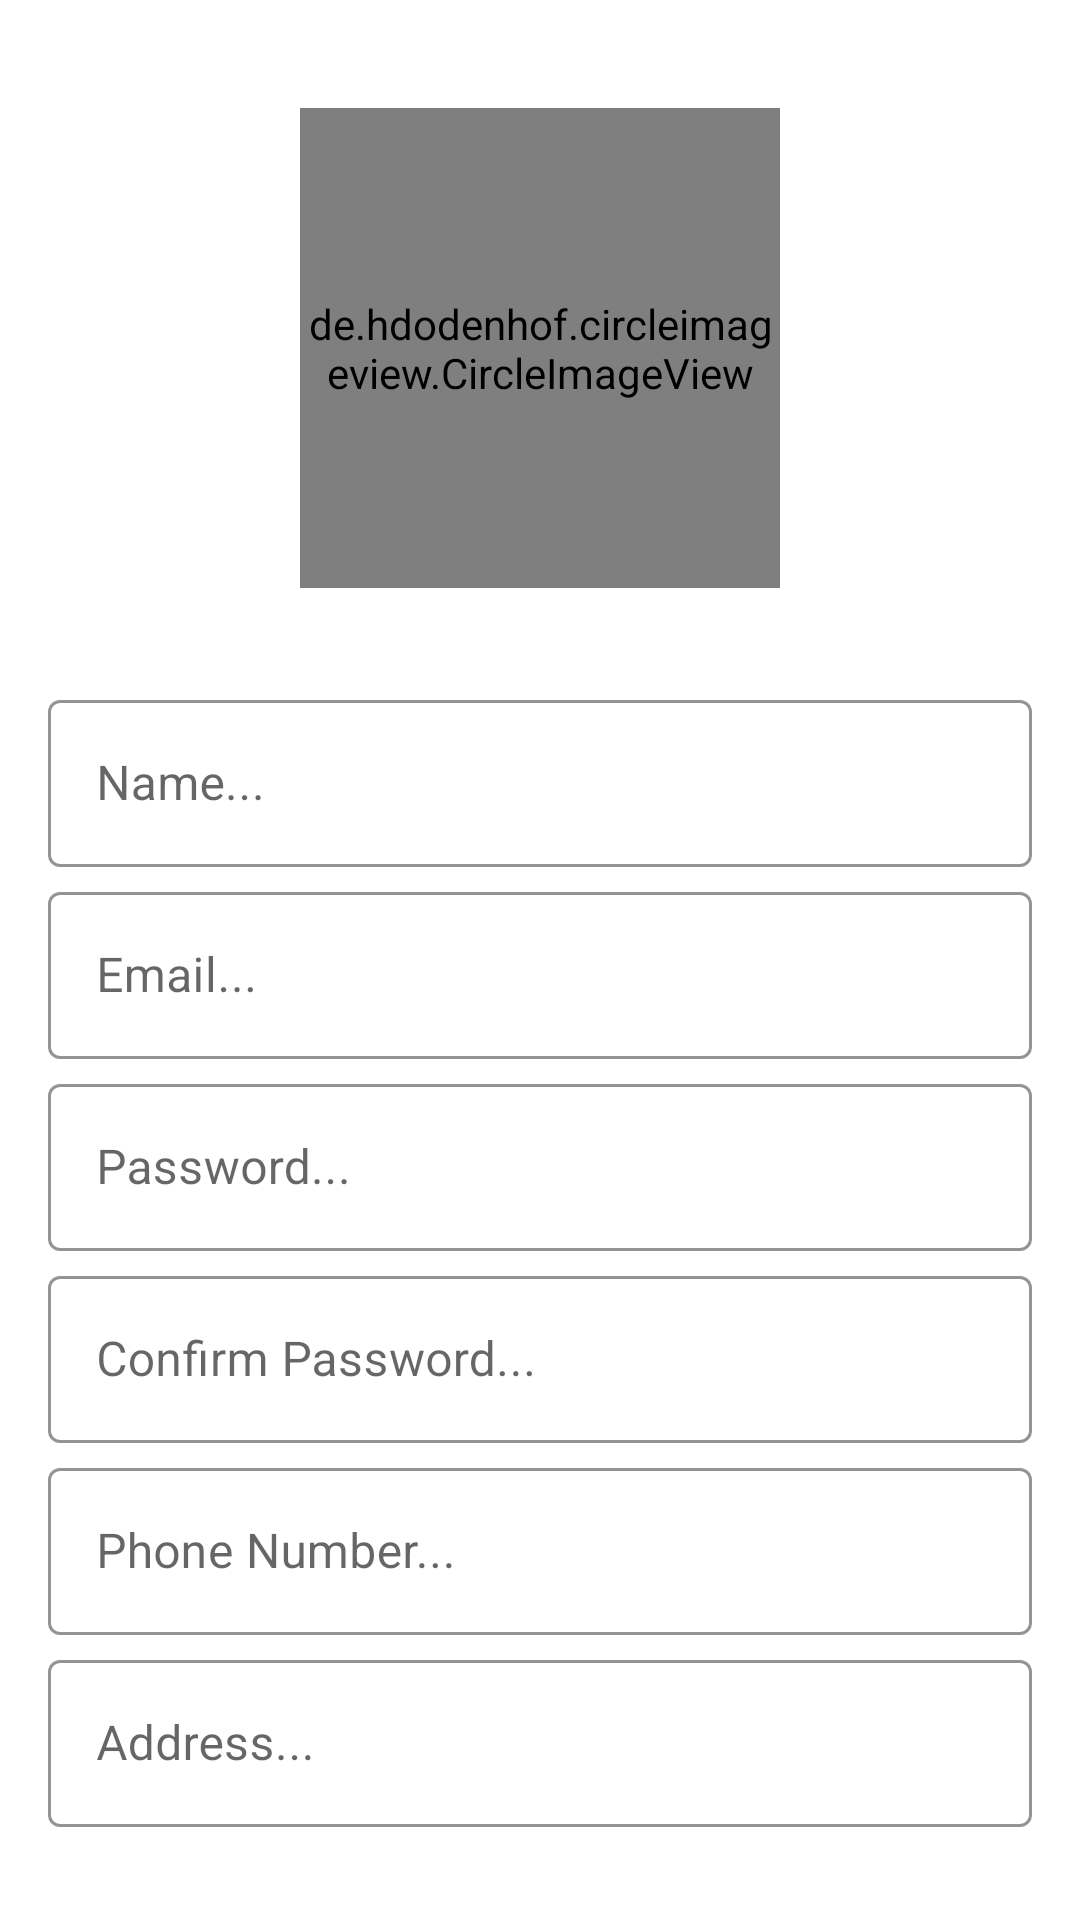

Here is an Android app screen rendered from its layout file. Give the layout XML and the strings, colors and styles it references.
<!-- AndroidManifest.xml: application theme Theme.AntiTestTraking -->
<!-- res/layout/activity_register.xml -->
<?xml version="1.0" encoding="utf-8"?>
<androidx.core.widget.NestedScrollView xmlns:android="http://schemas.android.com/apk/res/android"
    xmlns:app="http://schemas.android.com/apk/res-auto"
    xmlns:tools="http://schemas.android.com/tools"
    android:layout_width="match_parent"
    android:layout_height="match_parent"
    android:background="@drawable/gradient_img"
    android:padding="16dp"
    tools:context=".RegisterActivity">

<LinearLayout
    android:layout_width="match_parent"
    android:layout_height="wrap_content"
    android:orientation="vertical">

    <de.hdodenhof.circleimageview.CircleImageView
        android:id="@+id/UserImage"
        android:layout_width="160dp"
        android:layout_height="160dp"
        android:src="@drawable/add_icon"
        android:layout_gravity="center_horizontal"
        android:layout_marginTop="20dp"/>

    <TextView
        android:layout_width="match_parent"
        android:layout_height="wrap_content"
        android:text="Set Your Image"
        android:textColor="@color/white"
        android:gravity="center"
        android:textSize="20dp"
        android:textStyle="bold"/>


    <com.google.android.material.textfield.TextInputLayout
        style="@style/Widget.MaterialComponents.TextInputLayout.OutlinedBox"
        android:layout_marginTop="5dp"
        android:layout_width="match_parent"
        app:boxStrokeColor="@color/white"
        android:layout_height="wrap_content">

        <com.google.android.material.textfield.TextInputEditText
            android:layout_width="match_parent"
            android:layout_height="wrap_content"
            android:hint="Name..."
            android:inputType="text"
            android:id="@+id/UserName"/>

    </com.google.android.material.textfield.TextInputLayout>
    <com.google.android.material.textfield.TextInputLayout
        style="@style/Widget.MaterialComponents.TextInputLayout.OutlinedBox"
        android:layout_marginTop="3dp"
        android:layout_width="match_parent"
        app:boxStrokeColor="@color/white"
        android:layout_height="wrap_content">

        <com.google.android.material.textfield.TextInputEditText
            android:layout_width="match_parent"
            android:layout_height="wrap_content"
            android:hint="Email..."
            android:inputType="textEmailAddress"
            android:id="@+id/UserEmail"/>

    </com.google.android.material.textfield.TextInputLayout>
    <com.google.android.material.textfield.TextInputLayout
        style="@style/Widget.MaterialComponents.TextInputLayout.OutlinedBox"
        android:layout_marginTop="3dp"
        app:boxStrokeColor="@color/white"
        android:layout_width="match_parent"
        android:layout_height="wrap_content">

        <com.google.android.material.textfield.TextInputEditText
            android:layout_width="match_parent"
            android:layout_height="wrap_content"
            android:hint="Password..."
            android:inputType="textPassword"
            android:id="@+id/UserPassword"/>

    </com.google.android.material.textfield.TextInputLayout>
    <com.google.android.material.textfield.TextInputLayout
        style="@style/Widget.MaterialComponents.TextInputLayout.OutlinedBox"
        android:layout_marginTop="3dp"
        app:boxStrokeColor="@color/white"
        android:layout_width="match_parent"
        android:layout_height="wrap_content">

        <com.google.android.material.textfield.TextInputEditText
            android:layout_width="match_parent"
            android:layout_height="wrap_content"
            android:hint="Confirm Password..."
            android:inputType="textPassword"
            android:id="@+id/UserConfirmPassword"/>

    </com.google.android.material.textfield.TextInputLayout>
    <com.google.android.material.textfield.TextInputLayout
        style="@style/Widget.MaterialComponents.TextInputLayout.OutlinedBox"
        android:layout_marginTop="3dp"
        app:boxStrokeColor="@color/white"
        android:layout_width="match_parent"
        android:layout_height="wrap_content">

        <com.google.android.material.textfield.TextInputEditText
            android:layout_width="match_parent"
            android:layout_height="wrap_content"
            android:hint="Phone Number..."
            android:inputType="numberDecimal"
            android:id="@+id/UserPhoneNumber"/>

    </com.google.android.material.textfield.TextInputLayout>
    <com.google.android.material.textfield.TextInputLayout
        style="@style/Widget.MaterialComponents.TextInputLayout.OutlinedBox"
        android:layout_marginTop="3dp"
        app:boxStrokeColor="@color/white"
        android:layout_width="match_parent"
        android:layout_height="wrap_content">

        <com.google.android.material.textfield.TextInputEditText
            android:layout_width="match_parent"
            android:layout_height="wrap_content"
            android:hint="Address..."
            android:inputType="text"
            android:id="@+id/UserAddress"/>

    </com.google.android.material.textfield.TextInputLayout>
    <com.google.android.material.button.MaterialButton
        android:layout_width="match_parent"
        android:layout_height="wrap_content"
        android:text="Register"
        android:layout_marginTop="10dp"
        android:textAllCaps="true"
        android:textColor="@color/lightblue"
        android:textSize="20sp"
        app:strokeColor="@color/lightblue"
        style="@style/Widget.MaterialComponents.Button.OutlinedButton"
        android:id="@+id/RegisterBtn"/>
    <TextView
        android:layout_width="wrap_content"
        android:layout_height="wrap_content"
        android:text="Already have an account ? Login"
        android:textSize="18sp"
        android:id="@+id/Register_txt_signup"
        android:textColor="@color/lightblue"
        android:textStyle="bold"
        android:layout_marginBottom="200dp"
        android:layout_gravity="center"/>

</LinearLayout>

</androidx.core.widget.NestedScrollView>
<!-- resources referenced by this layout -->
<resources>
  <color name="lightblue">#003366</color>
  <color name="white">#FFFFFFFF</color>
  <!-- drawable add_icon: png bitmap (drawable, 71251 bytes) -->
  <style name="Theme.AntiTestTraking" parent="Theme.MaterialComponents.DayNight.NoActionBar">
          
          <item name="colorPrimary">#003366</item>
          <item name="colorPrimaryVariant">#003366</item>
          <item name="colorOnPrimary">@color/white</item>
          
          <item name="colorSecondary">@color/teal_200</item>
          <item name="colorSecondaryVariant">@color/teal_700</item>
          <item name="colorOnSecondary">@color/black</item>
          
          <item name="android:statusBarColor" tools:targetApi="l">?attr/colorPrimaryVariant</item>
          
      </style>
  <color name="teal_200">#FF03DAC5</color>
  <color name="teal_700">#FF018786</color>
  <color name="black">#FF000000</color>
</resources>
